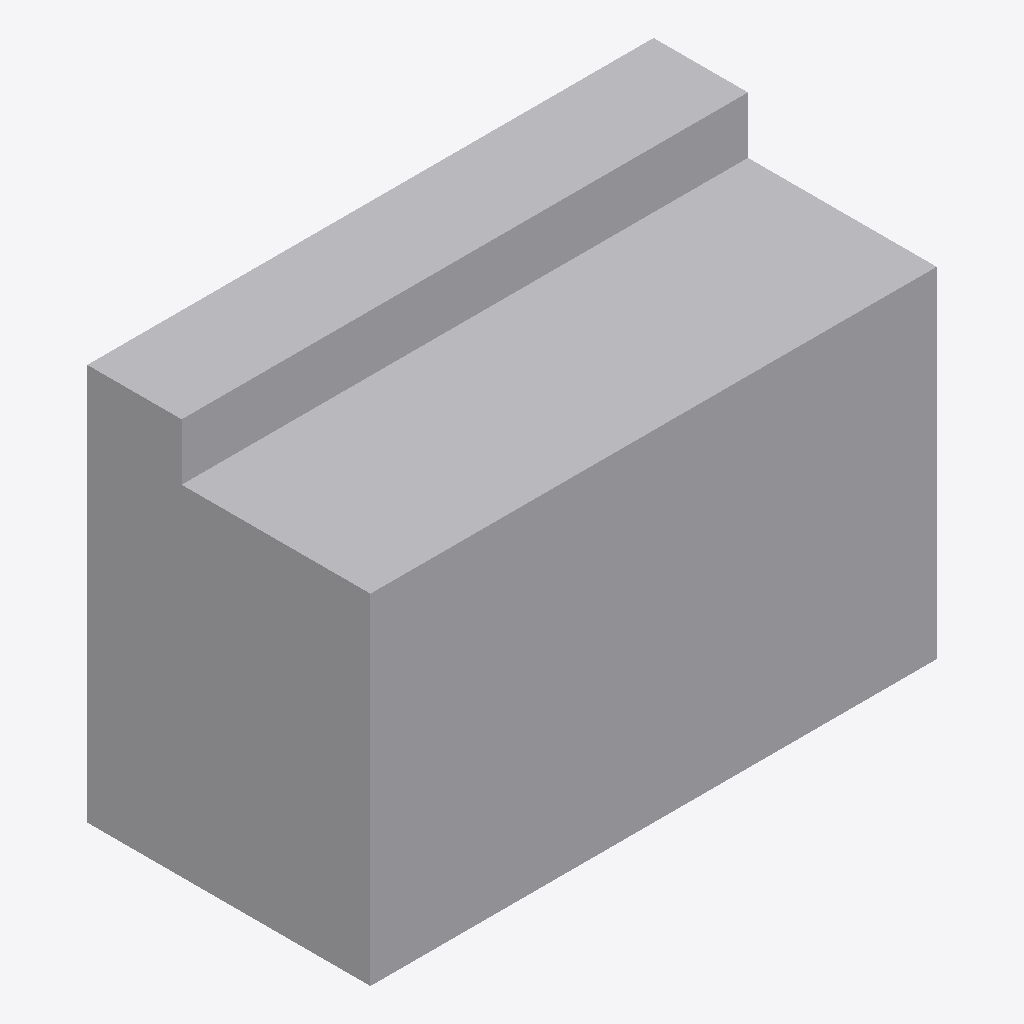
Isometric view of an IFC building model (IFC-SPF (STEP), schema IFC4, length unit metre), seen from the south-west, elements coloured by IFC class: 1 other element (light grey).
Extent 1.5 m × 0.8 m × 1.1 m (x, y, z). Storeys (1): Level 1 at 0.00 m. Elements (1): 1 IfcElectricAppliance.

HEADER;
FILE_DESCRIPTION(('ViewDefinition [CoordinationView]'),'2;1');
FILE_NAME('','2026-11-13T12:54:29',(''),(''),'IfcOpenShell 0.8.0','IfcOpenShell 0.8.0','');
FILE_SCHEMA(('IFC4'));
ENDSEC;
DATA;
#9=IFCPROJECT('1vy1lWx1TFdub2O_Xsmv4F',$,'Project',$,$,$,$,(#8),#5);
#10=IFCSITE('1n$QexEsT1pBDkoD$Yi73O',$,'Site',$,$,$,$,$,.ELEMENT.,$,$,$,$,$);
#12=IFCBUILDING('34YUgi92f4PBPRlOx0SNP7',$,'Building',$,$,$,$,$,.ELEMENT.,$,$,$);
#16=IFCBUILDINGSTOREY('3g73OFw2T4YhiAajGJ5DJU',$,'Level 1',$,$,#21,$,$,.ELEMENT.,0.0);
#18=IFCELECTRICAPPLIANCE('0ey8T5s$9Fgxn_PKgXAWau',$,$,$,$,#37,#42,$,.REFRIGERATOR.);
ENDSEC;
